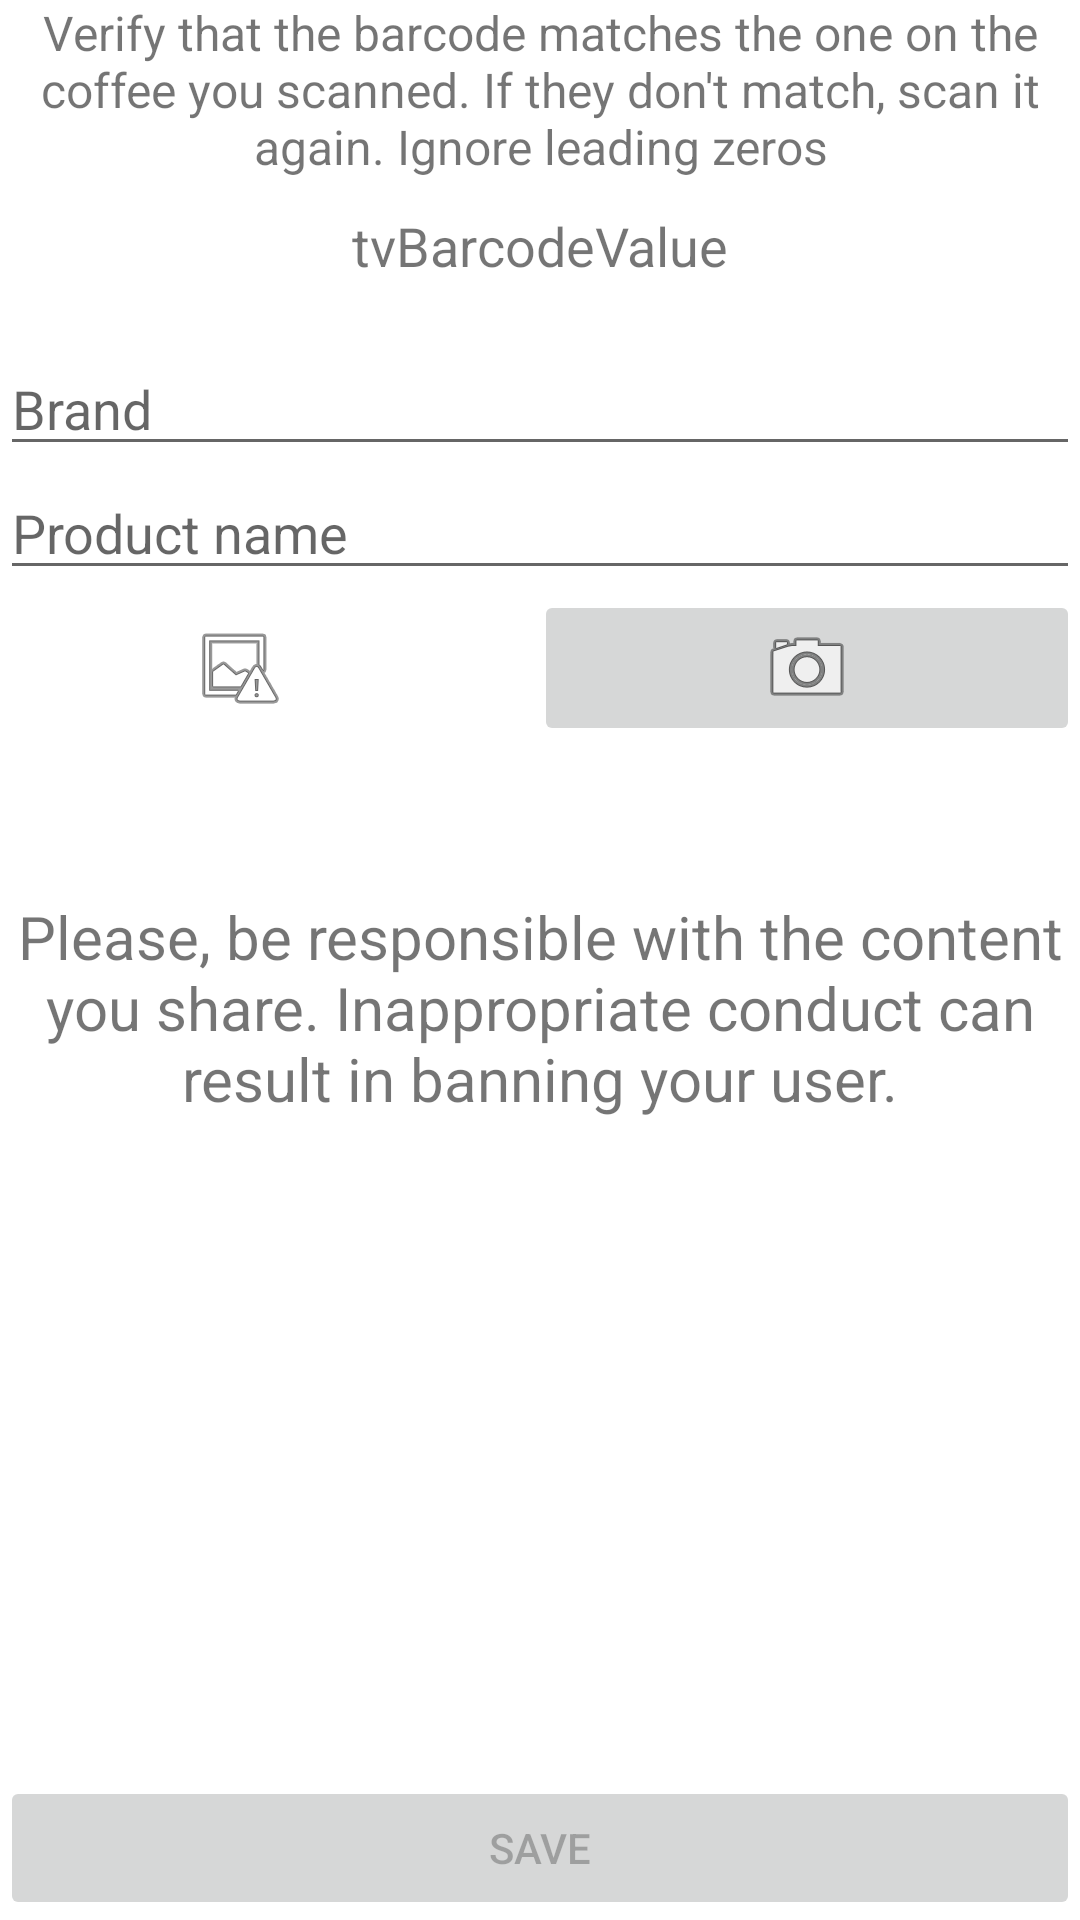

This screen was rendered from an Android layout file. Write that file and the resources it references.
<!-- AndroidManifest.xml: application theme Theme.Mochameter -->
<!-- res/layout/activity_register_coffee.xml -->
<?xml version="1.0" encoding="utf-8"?>
<androidx.constraintlayout.widget.ConstraintLayout
    xmlns:android="http://schemas.android.com/apk/res/android"
    xmlns:app="http://schemas.android.com/apk/res-auto"
    xmlns:tools="http://schemas.android.com/tools"
    android:id="@+id/container"
    android:layout_width="match_parent"
    android:layout_height="match_parent"
    android:paddingLeft="@dimen/activity_horizontal_margin"
    android:paddingTop="@dimen/activity_vertical_margin"
    android:paddingRight="@dimen/activity_horizontal_margin"
    android:paddingBottom="@dimen/activity_vertical_margin"
    tools:context=".ui.registercoffee.RegisterCoffee">

    <LinearLayout
        android:layout_width="match_parent"
        android:layout_height="match_parent"
        android:orientation="vertical">

        <LinearLayout
            android:layout_width="match_parent"
            android:layout_height="wrap_content"
            android:orientation="horizontal">

            <TextView
                android:id="@+id/textView5"
                android:layout_width="match_parent"
                android:layout_height="wrap_content"
                android:layout_weight="1"
                android:gravity="center"
                android:text="@string/verify_barcode"
                android:textSize="16sp" />
        </LinearLayout>
        <LinearLayout
            android:layout_width="match_parent"
            android:layout_height="wrap_content"
            android:orientation="horizontal">


            <TextView
                android:id="@+id/tvBarcodeValue"
                android:layout_width="match_parent"
                android:layout_height="wrap_content"
                android:layout_marginTop="10dp"
                android:layout_marginBottom="20dp"
                android:layout_weight="1"
                android:gravity="center"
                android:text="tvBarcodeValue"
                android:textSize="18sp" />

        </LinearLayout>

        <EditText
            android:id="@+id/etBrand"
            android:layout_width="match_parent"
            android:layout_height="wrap_content"
            android:autofillHints="emailAddress"
            android:hint="@string/hint_brand"
            android:inputType="text"
            android:selectAllOnFocus="true" />

        <EditText
            android:id="@+id/etName"
            android:layout_width="match_parent"
            android:layout_height="wrap_content"
            android:autofillHints="emailAddress"
            android:hint="@string/hint_name"
            android:inputType="text"
            android:selectAllOnFocus="true"/>

        <LinearLayout
            android:layout_width="match_parent"
            android:layout_height="wrap_content"
            android:orientation="horizontal">

            <ImageView
                android:id="@+id/ivPreview"
                android:layout_width="wrap_content"
                android:layout_height="wrap_content"
                android:layout_gravity="center_vertical"
                android:layout_weight="1"
                android:maxWidth="150dp"
                android:maxHeight="138.5dp"
                android:src="@android:drawable/ic_menu_report_image" />

            <ImageButton
                android:id="@+id/btnPhoto"
                android:layout_width="wrap_content"
                android:layout_height="wrap_content"
                android:layout_gravity="center_vertical"
                android:layout_marginLeft="20dp"
                android:layout_weight="1"
                android:src="@android:drawable/ic_menu_camera" />

        </LinearLayout>


        <TextView
            android:id="@+id/textView2"
            android:layout_width="wrap_content"
            android:layout_height="wrap_content"
            android:layout_marginTop="50dp"
            android:layout_weight="1"
            android:gravity="center_horizontal"
            android:text="@string/be_responsible"
            android:textSize="20sp" />

        <Button
            android:id="@+id/register_button"
            android:layout_width="match_parent"
            android:layout_height="wrap_content"
            android:enabled="false"
            android:text="@string/save" />

    </LinearLayout>

</androidx.constraintlayout.widget.ConstraintLayout>
<!-- resources referenced by this layout -->
<resources>
  <string name="be_responsible">Please, be responsible with the content you share. Inappropriate conduct can result in banning your user.</string>
  <string name="hint_brand">Brand</string>
  <string name="hint_name">Product name</string>
  <string name="save">Save</string>
  <string name="verify_barcode">Verify that the barcode matches the one on the coffee you scanned. If they don\'t match, scan it again. Ignore leading zeros</string>
  <style name="Theme.Mochameter" parent="Theme.MaterialComponents.DayNight.DarkActionBar">
          
          <item name="colorPrimary">#8B572A</item>
          <item name="colorPrimaryVariant">#5D3A1A</item>
          <item name="colorOnPrimary">#E2DCCC</item>
          
          <item name="colorSecondary">#E2DCCC</item>
          <item name="colorSecondaryVariant">#F4D3B7</item>
          <item name="colorOnSecondary">@color/black</item>
          
          <item name="android:statusBarColor">?attr/colorPrimaryVariant</item>
          <item name="android:navigationBarColor">?attr/colorPrimaryVariant</item>
          
      </style>
  <color name="black">#FF000000</color>
</resources>
